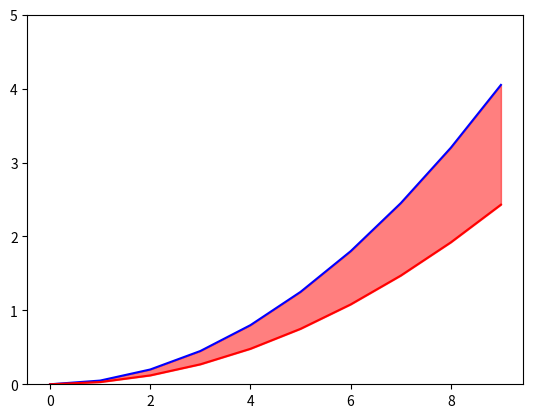

Recreate this plot in Python.
import matplotlib.pyplot as plt
import numpy as np

X = np.arange(0,10)
Y1 = 0.05*X*X
Y2 = 0.03*X*X

plt.ylim(0, 5)
plt.plot(X, Y1, color='blue')
plt.plot(X, Y2, color='red')
plt.fill_between(X, Y1, Y2, color='red', alpha=0.5)
plt.show()